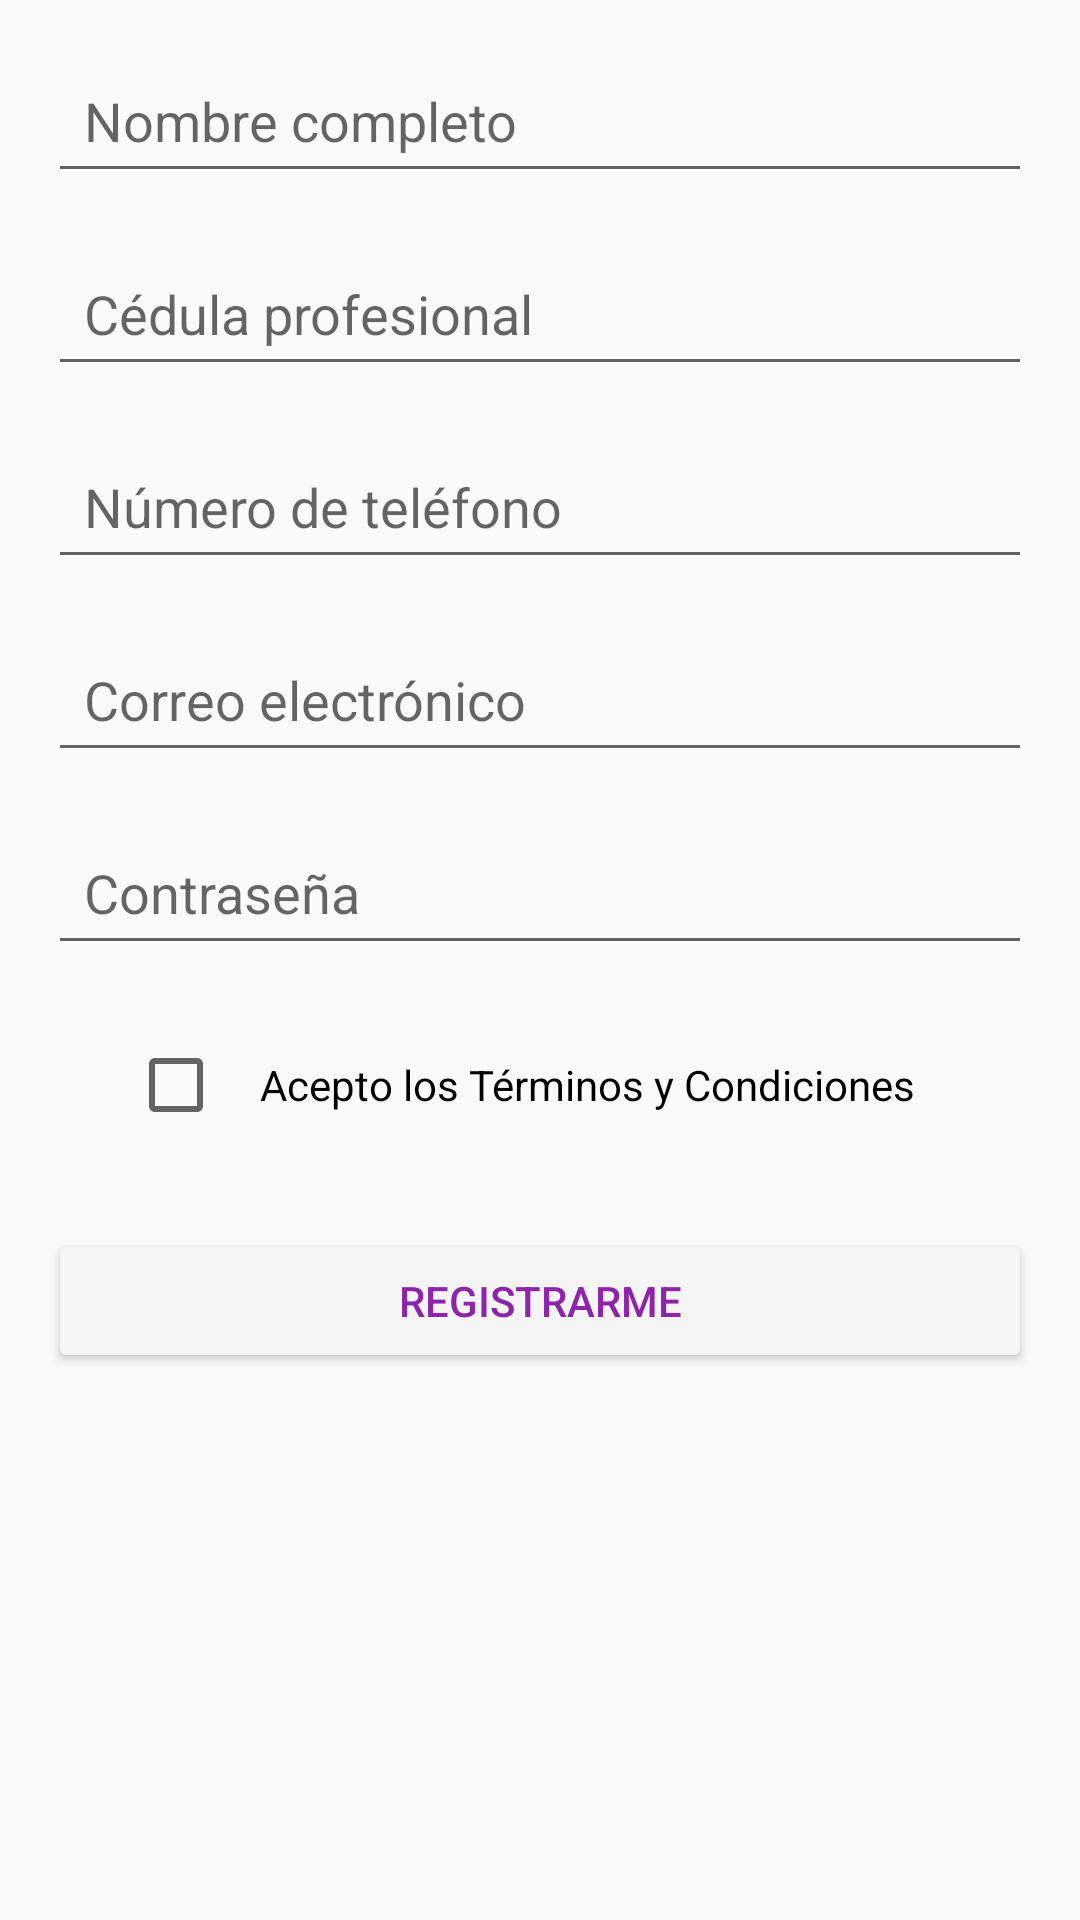

Android layout source for this screen:
<!-- AndroidManifest.xml: activity theme Theme.Nutrisoftapp -->
<!-- res/layout/activity_register.xml -->
<?xml version="1.0" encoding="utf-8"?>
<ScrollView
    xmlns:android="http://schemas.android.com/apk/res/android"
    android:layout_width="match_parent"
    android:layout_height="match_parent"
    android:fillViewport="true">

    <LinearLayout
        android:layout_width="match_parent"
        android:layout_height="wrap_content"
        android:orientation="vertical"
        android:padding="16dp"
        android:gravity="center_horizontal">

        <EditText
            android:id="@+id/editTextFullName"
            android:layout_width="match_parent"
            android:layout_height="wrap_content"
            android:hint="@string/prompt_full_name"
            android:inputType="textPersonName"
            android:minHeight="48dp"
            android:padding="12dp"
            android:layout_marginBottom="16dp"
            android:autofillHints="" />

        <EditText
            android:id="@+id/editTextProfessionalId"
            android:layout_width="match_parent"
            android:layout_height="wrap_content"
            android:hint="@string/prompt_professional_id"
            android:inputType="text"
            android:minHeight="48dp"
            android:padding="12dp"
            android:layout_marginBottom="16dp"
            android:autofillHints="" />

        <EditText
            android:id="@+id/editTextPhone"
            android:layout_width="match_parent"
            android:layout_height="wrap_content"
            android:hint="@string/prompt_phone_number"
            android:inputType="phone"
            android:minHeight="48dp"
            android:padding="12dp"
            android:layout_marginBottom="16dp"
            android:autofillHints="" />

        <EditText
            android:id="@+id/editTextEmail"
            android:layout_width="match_parent"
            android:layout_height="wrap_content"
            android:hint="@string/prompt_email"
            android:inputType="textEmailAddress"
            android:minHeight="48dp"
            android:padding="12dp"
            android:layout_marginBottom="16dp"
            android:autofillHints="" />

        <EditText
            android:id="@+id/editTextPassword"
            android:layout_width="match_parent"
            android:layout_height="wrap_content"
            android:hint="@string/prompt_password"
            android:inputType="textPassword"
            android:minHeight="48dp"
            android:padding="12dp"
            android:layout_marginBottom="16dp"
            android:autofillHints="" />

        <CheckBox
            android:id="@+id/checkBoxTerms"
            android:layout_width="wrap_content"
            android:layout_height="wrap_content"
            android:text="@string/terms_conditions"
            android:minHeight="48dp"
            android:padding="12dp"
            android:layout_marginBottom="24dp"/>

        <Button
            android:id="@+id/buttonRegister"
            android:layout_width="match_parent"
            android:layout_height="wrap_content"
            android:text="@string/action_register"
            android:minHeight="48dp"
            android:padding="12dp"
            android:layout_marginBottom="16dp"
            android:textColor="#8E24AA"
            android:theme="@style/Widget.MaterialComponents.Button.UnelevatedButton"/>
    </LinearLayout>
</ScrollView>
<!-- resources referenced by this layout -->
<resources>
  <string name="action_register">Registrarme</string>
  <string name="prompt_email">Correo electrónico</string>
  <string name="prompt_full_name">Nombre completo</string>
  <string name="prompt_password">Contraseña</string>
  <string name="prompt_phone_number">Número de teléfono</string>
  <string name="prompt_professional_id">Cédula profesional</string>
  <string name="terms_conditions">Acepto los Términos y Condiciones</string>
  <style name="Theme.Nutrisoftapp" parent="Theme.AppCompat.Light.NoActionBar">
          
      </style>
</resources>
